Image classification data set "datos" (Go-Birds-Dev/Go_birds on GitHub). Class labels (10): ara ararauna, chroicocephalus ridibundus, eubucco bourcierii, laterallus albigularis, melanerpes formicivorus, patagioenas subvinacea, platalea ajaja, rynchops niger, theristicus caudatus, vultur gryphus.

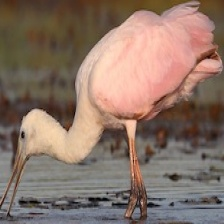
Label: platalea ajaja

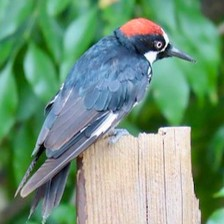
Label: melanerpes formicivorus

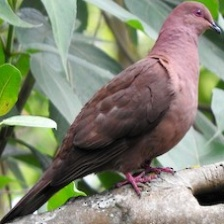
Label: patagioenas subvinacea

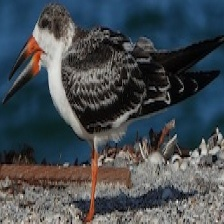
Label: rynchops niger

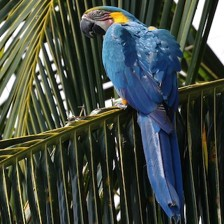
Label: ara ararauna

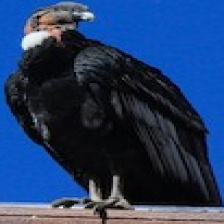
Label: vultur gryphus
